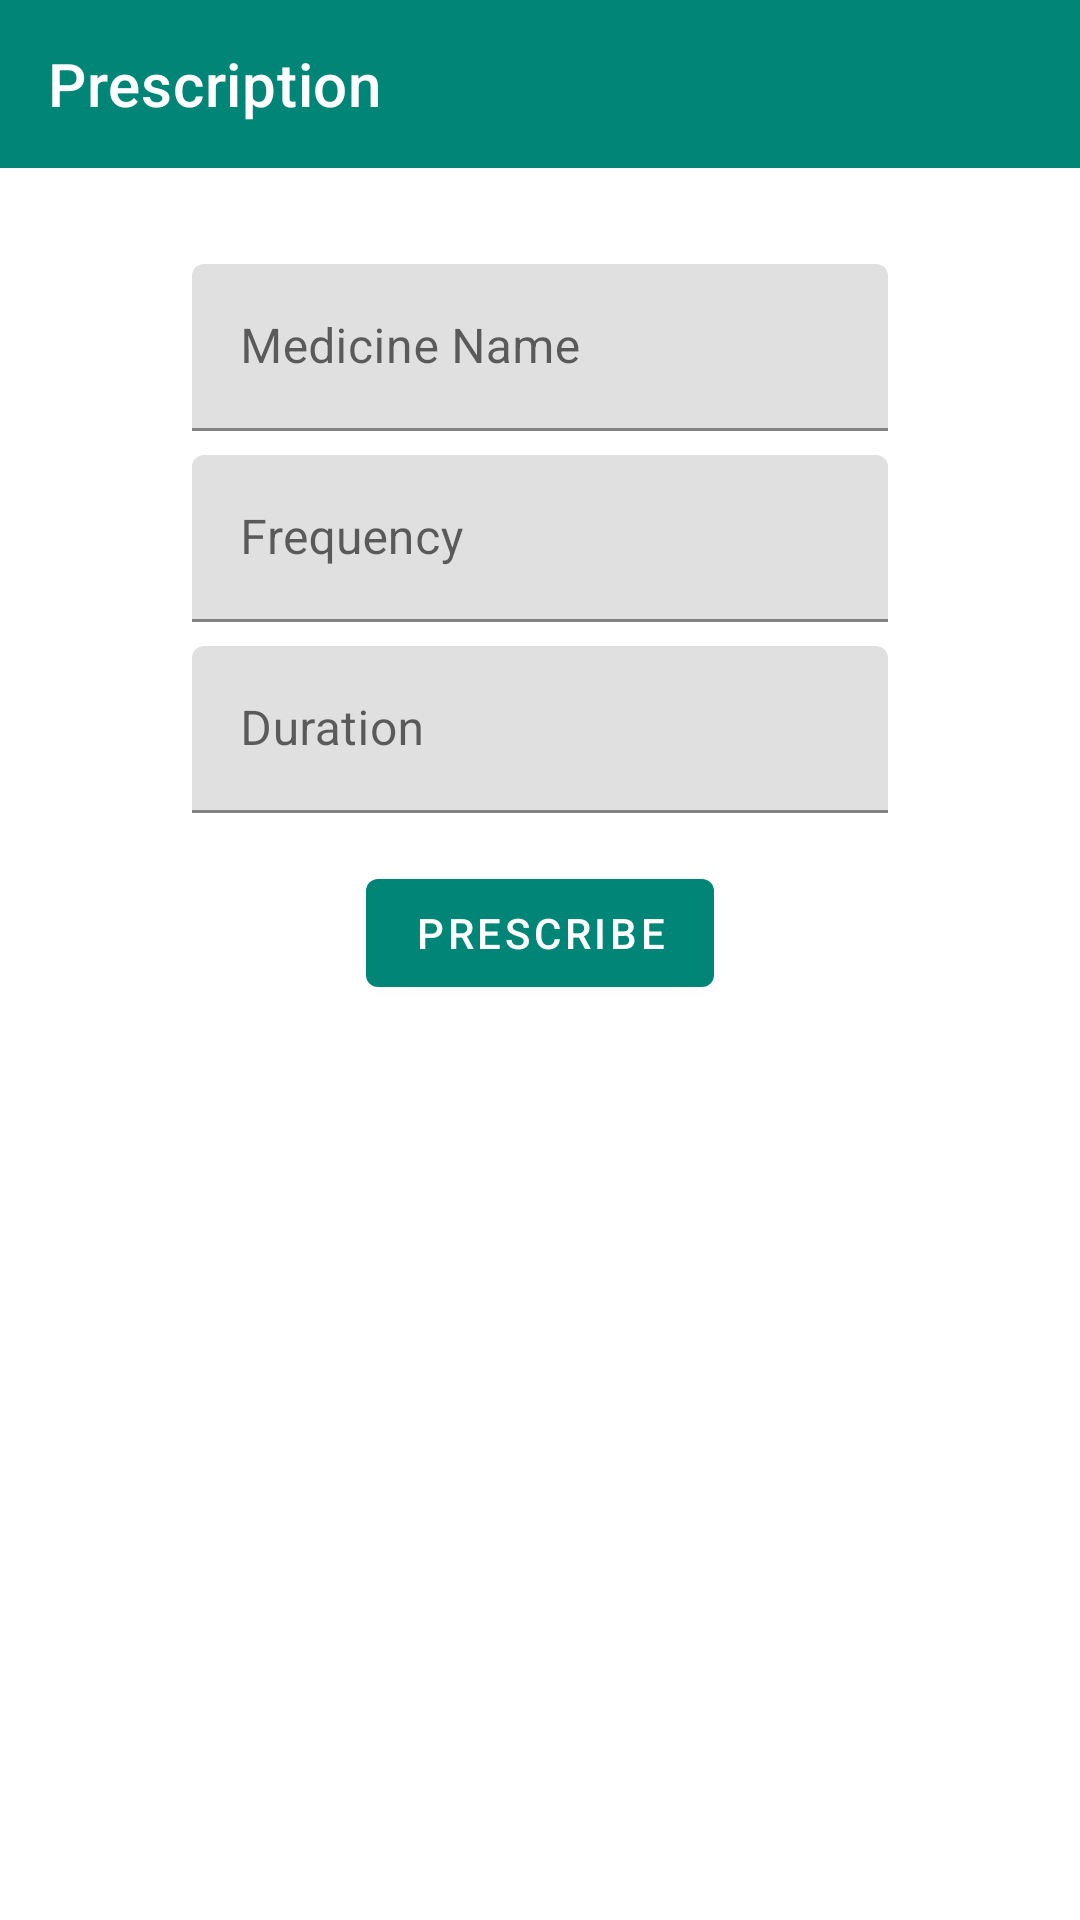

The Android layout XML behind this screen, and the referenced resources:
<!-- AndroidManifest.xml: application theme AppTheme -->
<!-- res/layout/fragment_prescription.xml -->
<?xml version="1.0" encoding="utf-8"?>
<layout xmlns:android="http://schemas.android.com/apk/res/android"
    xmlns:tools="http://schemas.android.com/tools"
    xmlns:app="http://schemas.android.com/apk/res-auto">

    <androidx.constraintlayout.widget.ConstraintLayout
        android:layout_width="match_parent"
        android:layout_height="match_parent"
        tools:context=".PrescriptionFragment">

        <com.google.android.material.appbar.AppBarLayout
            android:id="@+id/app_bar_layout_profile"
            android:layout_width="0dp"
            android:layout_height="wrap_content"
            app:layout_constraintEnd_toEndOf="parent"
            app:layout_constraintStart_toStartOf="parent"
            app:layout_constraintTop_toTopOf="parent">

            <androidx.appcompat.widget.Toolbar
                android:id="@+id/toolbar_profile"
                android:layout_width="match_parent"
                android:layout_height="wrap_content"
                app:title="Prescription"
                android:theme="@style/AppTheme.DarkActionBar"
                app:popupTheme="@style/ThemeOverlay.MaterialComponents.Light"
                app:titleTextColor="@android:color/white" />
        </com.google.android.material.appbar.AppBarLayout>


        <com.google.android.material.textfield.TextInputLayout
            android:id="@+id/layout_presc_medicine_name"
            style="@style/Widget.MaterialComponents.TextInputLayout.FilledBox"
            android:layout_width="match_parent"
            android:layout_height="wrap_content"
            android:layout_marginStart="64dp"
            android:layout_marginTop="32dp"
            android:layout_marginEnd="64dp"
            app:layout_constraintEnd_toEndOf="parent"
            app:layout_constraintStart_toStartOf="parent"
            app:layout_constraintTop_toBottomOf="@+id/app_bar_layout_profile">

            <com.google.android.material.textfield.TextInputEditText
                android:layout_width="match_parent"
                android:layout_height="match_parent"
                android:id="@+id/presc_medicine_name"
                android:hint="Medicine Name"/>

        </com.google.android.material.textfield.TextInputLayout>

        <com.google.android.material.textfield.TextInputLayout
            android:id="@+id/layout_presc_medicine_frequency"
            style="@style/Widget.MaterialComponents.TextInputLayout.FilledBox"
            android:layout_width="match_parent"
            android:layout_height="wrap_content"
            android:layout_marginStart="64dp"
            android:layout_marginTop="8dp"
            android:layout_marginEnd="64dp"
            app:layout_constraintEnd_toEndOf="parent"
            app:layout_constraintStart_toStartOf="parent"
            app:layout_constraintTop_toBottomOf="@+id/layout_presc_medicine_name">

            <com.google.android.material.textfield.TextInputEditText
                android:id="@+id/presc_medicine_frequency"
                android:layout_width="match_parent"
                android:layout_height="match_parent"
                android:hint="Frequency" />

        </com.google.android.material.textfield.TextInputLayout>

        <com.google.android.material.textfield.TextInputLayout
            android:id="@+id/layout_presc_medicine_duration"
            style="@style/Widget.MaterialComponents.TextInputLayout.FilledBox"
            android:layout_width="match_parent"
            android:layout_height="wrap_content"
            android:layout_marginStart="64dp"
            android:layout_marginTop="8dp"
            android:layout_marginEnd="64dp"
            app:layout_constraintEnd_toEndOf="parent"
            app:layout_constraintStart_toStartOf="parent"
            app:layout_constraintTop_toBottomOf="@+id/layout_presc_medicine_frequency">

            <com.google.android.material.textfield.TextInputEditText
                android:id="@+id/presc_medicine_duration"
                android:layout_width="match_parent"
                android:layout_height="match_parent"
                android:hint="Duration" />

        </com.google.android.material.textfield.TextInputLayout>

        <com.google.android.material.button.MaterialButton
            android:id="@+id/prescription_prescribe"
            android:layout_width="wrap_content"
            android:layout_height="wrap_content"
            android:layout_marginTop="16dp"
            android:text="Prescribe"
            app:layout_constraintEnd_toEndOf="parent"
            app:layout_constraintStart_toStartOf="parent"
            app:layout_constraintTop_toBottomOf="@+id/layout_presc_medicine_duration" />

    </androidx.constraintlayout.widget.ConstraintLayout>

</layout>
<!-- resources referenced by this layout -->
<resources>
  <style name="AppTheme.DarkActionBar" parent="@style/ThemeOverlay.MaterialComponents.Dark.ActionBar">
          <item name="colorButtonNormal">@android:color/white</item>
      </style>
  <style name="AppTheme" parent="Theme.MaterialComponents.Light.NoActionBar">
          
          <item name="colorPrimary">@color/colorPrimary</item>
          <item name="colorPrimaryDark">@color/colorPrimaryDark</item>
          <item name="colorAccent">@color/colorAccent</item>
      </style>
  <color name="colorPrimary">#008577</color>
  <color name="colorPrimaryDark">#00574B</color>
  <color name="colorAccent">#D81B60</color>
</resources>
